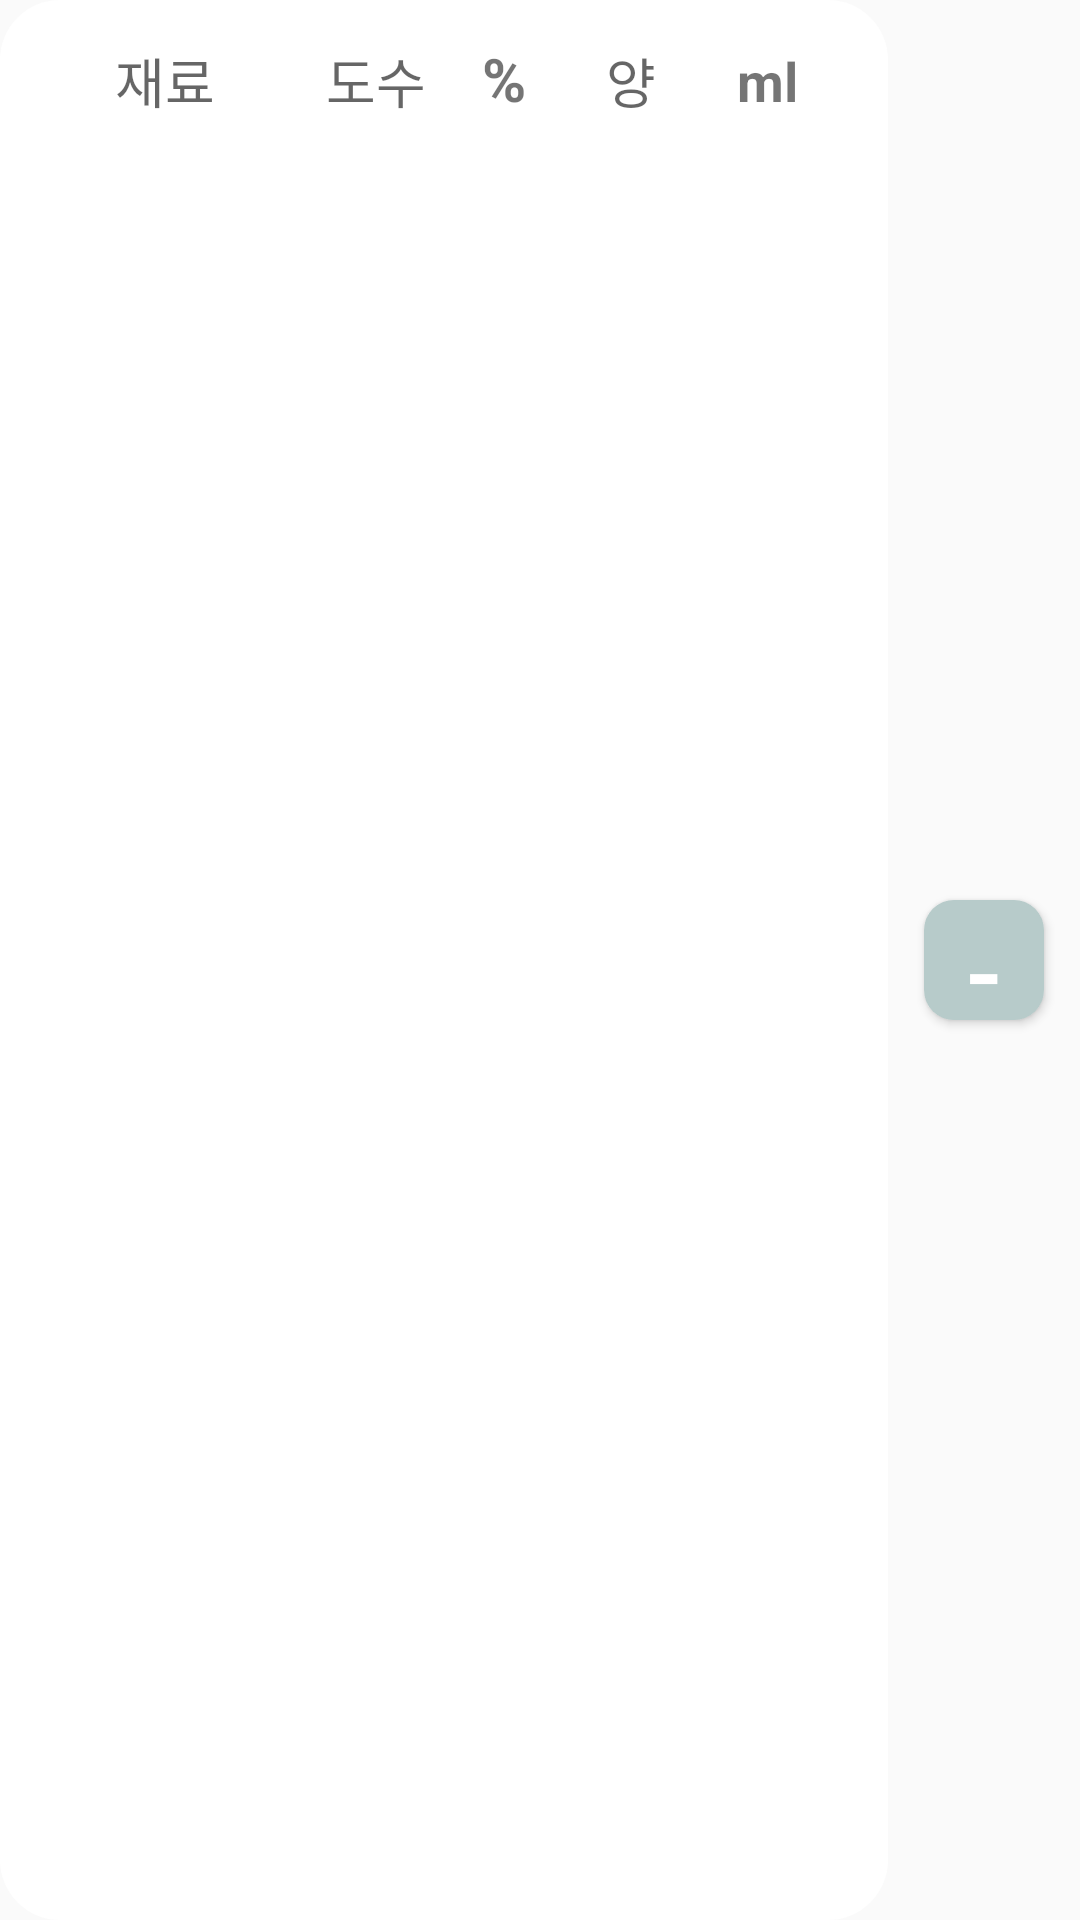

Write the Android layout XML for this screen, with the resource values it uses.
<!-- AndroidManifest.xml: application theme Theme.AlcoholCalculator -->
<!-- res/layout/calc_list_item.xml -->
<?xml version="1.0" encoding="utf-8"?>
<LinearLayout xmlns:android="http://schemas.android.com/apk/res/android"
    xmlns:app="http://schemas.android.com/apk/res-auto"
    xmlns:tools="http://schemas.android.com/tools"
    android:id="@+id/linearLayout"
    android:layout_width="match_parent"
    android:layout_height="53dp"
    android:orientation="horizontal"
    >

    
    <LinearLayout
        android:layout_width="0dp"
        android:layout_height="match_parent"
        android:layout_weight="5"
        android:orientation="horizontal"
        android:background="@drawable/listview_item_background"
        android:paddingTop="3dp"
        android:paddingRight="30dp"

        android:weightSum="3">

        <EditText
            android:id="@+id/listViewMaterial"
            android:layout_width="0dp"
            android:background="@null"
            android:layout_height="wrap_content"
            android:layout_weight="1"
            android:hint="재료"
            android:inputType="textPersonName"
            android:minHeight="48dp"
            android:ellipsize="end"
            android:layout_marginLeft="20dp"
            android:textAlignment="center"
            />

        <EditText
            android:id="@+id/listViewDegree"
            android:layout_width="0dp"
            android:layout_height="wrap_content"
            android:layout_weight="1"
            android:hint="도수"
            android:background="@null"
            android:inputType="numberDecimal"
            android:minWidth="48dp"
            android:minHeight="48dp"
            android:maxLength="5"
            android:textAlignment="center" />

        <TextView
            android:id="@+id/listViewText1"
            android:layout_width="wrap_content"
            android:layout_height="wrap_content"
            android:textSize="20sp"
            android:textStyle="bold"
            android:text="%" />


        <EditText
            android:id="@+id/listViewAmount"
            android:background="@null"
            android:layout_width="0dp"
            android:layout_height="wrap_content"
            android:layout_weight="1"
            android:hint="양"
            android:inputType="numberDecimal"
            android:minWidth="48dp"
            android:minHeight="48dp"
            android:maxLength="5"
            android:textAlignment="center" />

        <TextView
            android:id="@+id/listViewText2"
            android:layout_width="wrap_content"
            android:layout_height="wrap_content"
            android:textSize="18sp"
            android:singleLine="true"
            android:textStyle="bold"
            android:text="ml" />


    </LinearLayout>

    <Button
        android:layout_marginHorizontal="12dp"
        android:layout_gravity="center_vertical"
        android:id="@+id/listViewButton"
        android:background="@drawable/listview_delete_button"
        android:textColor="@color/white"
        android:textSize="35dp"
        android:layout_width="40dp"
        android:layout_height="40dp"
        android:text="-" />
</LinearLayout>
<!-- resources referenced by this layout -->
<resources>
  <color name="white">#FFFFFFFF</color>
  <!-- drawable listview_delete_button (drawable) -->
  <?xml version="1.0" encoding="utf-8"?>
  <shape xmlns:android="http://schemas.android.com/apk/res/android"
      android:shape="rectangle">
      <corners android:radius="10dp"/>
      <solid android:color="@color/material_minus_button_green"/>
      <stroke android:color="@color/material_minus_button_green"/>
  
  </shape>
  <!-- drawable listview_item_background (drawable) -->
  <?xml version="1.0" encoding="utf-8"?>
  <shape xmlns:android="http://schemas.android.com/apk/res/android"
      android:shape="rectangle">
      <corners android:radius="20dp"/>
      <solid android:color="@color/white"/>
      <stroke android:color="@color/white"/>
  
  </shape>
  <style name="Theme.AlcoholCalculator" parent="Theme.AppCompat.DayNight.DarkActionBar">
          
          <item name="colorPrimary">@color/purple_500</item>
          <item name="colorPrimaryVariant">@color/purple_700</item>
          <item name="colorOnPrimary">@color/white</item>
          
          <item name="colorSecondary">@color/teal_200</item>
          <item name="colorSecondaryVariant">@color/teal_700</item>
          <item name="colorOnSecondary">@color/black</item>
          
          <item name="android:statusBarColor">?attr/colorPrimaryVariant</item>
          
      </style>
  <color name="material_minus_button_green">#B7CBCA</color>
  <color name="purple_500">#FF6200EE</color>
  <color name="purple_700">#FF3700B3</color>
  <color name="teal_200">#FF03DAC5</color>
  <color name="teal_700">#FF018786</color>
  <color name="black">#FF000000</color>
</resources>
